Photos from the image-classification dataset "AIFactory_FruitQC" in the GitHub repository yuri0329/AIFactory_FruitQC. Its 8 classes are: apple fuji, mandarine hallabong, mandarine onjumilgam, pear chuhwang, pear singo, persimmon bansi, persimmon booyu, persimmon daebong.

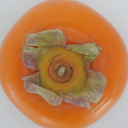
Label: persimmon bansi

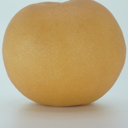
Label: pear chuhwang

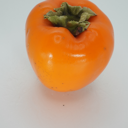
Label: persimmon daebong

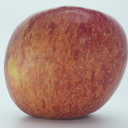
Label: apple fuji

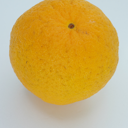
Label: mandarine hallabong

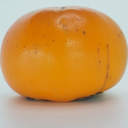
Label: persimmon booyu
